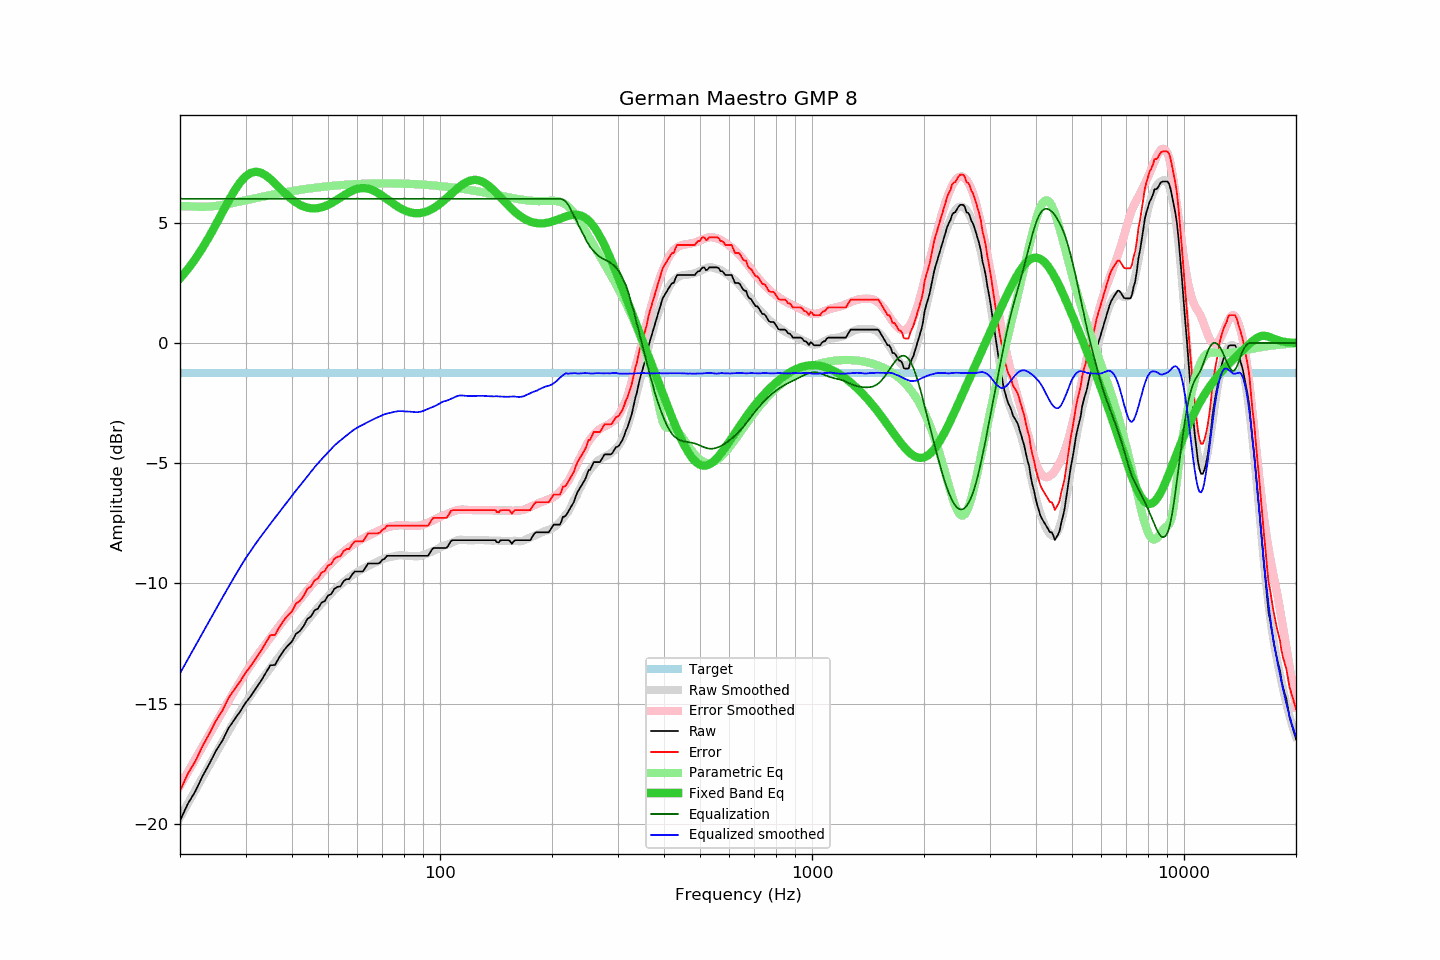

The data file committed next to this chart (first rows):
frequency, raw, error, smoothed, error_smoothed, equalization, parametric_eq, equalized_raw, equalized_smoothed, target
20, -19.87, -18.62, -19.74, -18.42, 6.00, 2.68, -13.87, -13.74, -1.25
21, -19.16, -17.91, -19.16, -17.85, 6.00, 3.07, -13.16, -13.16, -1.25
22, -18.64, -17.39, -18.60, -17.31, 6.00, 3.50, -12.64, -12.60, -1.25
23, -18.01, -16.76, -18.06, -16.78, 6.00, 3.96, -12.01, -12.06, -1.25
24, -17.49, -16.24, -17.55, -16.28, 6.00, 4.44, -11.49, -11.55, -1.25
25, -16.95, -15.70, -17.06, -15.79, 6.00, 4.94, -10.95, -11.06, -1.25
26, -16.54, -15.29, -16.59, -15.33, 6.00, 5.44, -10.54, -10.59, -1.25
27, -16.02, -14.77, -16.15, -14.90, 6.00, 5.91, -10.02, -10.15, -1.25
28, -15.66, -14.41, -15.73, -14.48, 6.00, 6.33, -9.66, -9.73, -1.25
29, -15.33, -14.08, -15.33, -14.09, 6.00, 6.68, -9.33, -9.33, -1.25
30, -14.97, -13.72, -14.96, -13.72, 6.00, 6.93, -8.97, -8.96, -1.25
31, -14.68, -13.43, -14.64, -13.39, 6.00, 7.08, -8.68, -8.64, -1.25
32, -14.36, -13.11, -14.33, -13.08, 6.00, 7.13, -8.36, -8.33, -1.25
33, -14.06, -12.81, -14.04, -12.79, 6.00, 7.08, -8.06, -8.04, -1.25
34, -13.72, -12.47, -13.78, -12.51, 6.00, 6.97, -7.72, -7.78, -1.25
35, -13.40, -12.15, -13.52, -12.25, 6.00, 6.82, -7.40, -7.52, -1.25
36, -13.39, -12.14, -13.27, -12.01, 6.00, 6.64, -7.39, -7.27, -1.25
37, -13.06, -11.81, -13.03, -11.77, 6.00, 6.46, -7.06, -7.03, -1.25
38, -12.79, -11.54, -12.80, -11.53, 6.00, 6.28, -6.79, -6.80, -1.25
39, -12.58, -11.33, -12.57, -11.31, 6.00, 6.11, -6.58, -6.57, -1.25
40, -12.41, -11.16, -12.35, -11.09, 6.00, 5.97, -6.41, -6.35, -1.25
41, -12.09, -10.84, -12.14, -10.88, 6.00, 5.85, -6.09, -6.14, -1.25
42, -11.98, -10.73, -11.94, -10.68, 6.00, 5.75, -5.98, -5.94, -1.25
43, -11.77, -10.52, -11.74, -10.48, 6.00, 5.68, -5.77, -5.74, -1.25
44, -11.47, -10.22, -11.54, -10.28, 6.00, 5.63, -5.47, -5.54, -1.25
45, -11.37, -10.12, -11.36, -10.10, 6.00, 5.60, -5.37, -5.36, -1.25
46, -11.12, -9.87, -11.17, -9.92, 6.00, 5.60, -5.12, -5.17, -1.25
47, -11.04, -9.79, -11.00, -9.75, 6.00, 5.61, -5.04, -5.00, -1.25
48, -10.80, -9.55, -10.84, -9.59, 6.00, 5.64, -4.80, -4.84, -1.25
49, -10.73, -9.48, -10.69, -9.44, 6.00, 5.69, -4.73, -4.69, -1.25
50, -10.50, -9.25, -10.55, -9.29, 6.00, 5.75, -4.50, -4.55, -1.25
51, -10.44, -9.19, -10.41, -9.15, 6.00, 5.81, -4.44, -4.41, -1.25
52, -10.22, -8.97, -10.27, -9.02, 6.00, 5.89, -4.22, -4.27, -1.25
53, -10.14, -8.89, -10.15, -8.90, 6.00, 5.97, -4.14, -4.15, -1.25
54, -10.12, -8.87, -10.05, -8.79, 6.00, 6.05, -4.12, -4.05, -1.25
55, -9.91, -8.66, -9.95, -8.69, 6.00, 6.13, -3.91, -3.95, -1.25
56, -9.82, -8.57, -9.85, -8.59, 6.00, 6.20, -3.82, -3.85, -1.25
57, -9.82, -8.57, -9.75, -8.50, 6.00, 6.27, -3.82, -3.75, -1.25
58, -9.63, -8.38, -9.67, -8.41, 6.00, 6.33, -3.63, -3.67, -1.25
59, -9.50, -8.25, -9.58, -8.34, 6.00, 6.38, -3.50, -3.58, -1.25
60, -9.50, -8.25, -9.52, -8.27, 6.00, 6.41, -3.50, -3.52, -1.25
61, -9.50, -8.25, -9.45, -8.20, 6.00, 6.44, -3.50, -3.45, -1.25
62, -9.50, -8.25, -9.40, -8.14, 6.00, 6.44, -3.50, -3.40, -1.25
63, -9.35, -8.10, -9.34, -8.08, 6.00, 6.44, -3.35, -3.34, -1.25
64, -9.17, -7.92, -9.29, -8.02, 6.00, 6.42, -3.17, -3.29, -1.25
65, -9.17, -7.92, -9.24, -7.97, 6.00, 6.39, -3.17, -3.24, -1.25
66, -9.17, -7.92, -9.18, -7.92, 6.00, 6.35, -3.17, -3.18, -1.25
67, -9.17, -7.92, -9.13, -7.87, 6.00, 6.30, -3.17, -3.13, -1.25
68, -9.17, -7.92, -9.09, -7.83, 6.00, 6.25, -3.17, -3.09, -1.25
69, -9.13, -7.88, -9.05, -7.78, 6.00, 6.18, -3.13, -3.05, -1.25
70, -9.01, -7.76, -9.00, -7.74, 6.00, 6.12, -3.01, -3.00, -1.25
71, -8.97, -7.72, -8.96, -7.71, 6.00, 6.05, -2.97, -2.96, -1.25
72, -8.85, -7.60, -8.93, -7.67, 6.00, 5.98, -2.85, -2.93, -1.25
73, -8.85, -7.60, -8.91, -7.65, 6.00, 5.91, -2.85, -2.91, -1.25
74, -8.85, -7.60, -8.90, -7.62, 6.00, 5.85, -2.85, -2.90, -1.25
75, -8.85, -7.60, -8.87, -7.61, 6.00, 5.78, -2.85, -2.87, -1.25
76, -8.85, -7.60, -8.85, -7.59, 6.00, 5.72, -2.85, -2.85, -1.25
77, -8.85, -7.60, -8.84, -7.59, 6.00, 5.67, -2.85, -2.84, -1.25
78, -8.85, -7.60, -8.83, -7.58, 6.00, 5.62, -2.85, -2.83, -1.25
79, -8.85, -7.60, -8.83, -7.58, 6.00, 5.57, -2.85, -2.83, -1.25
... 553 more rows
